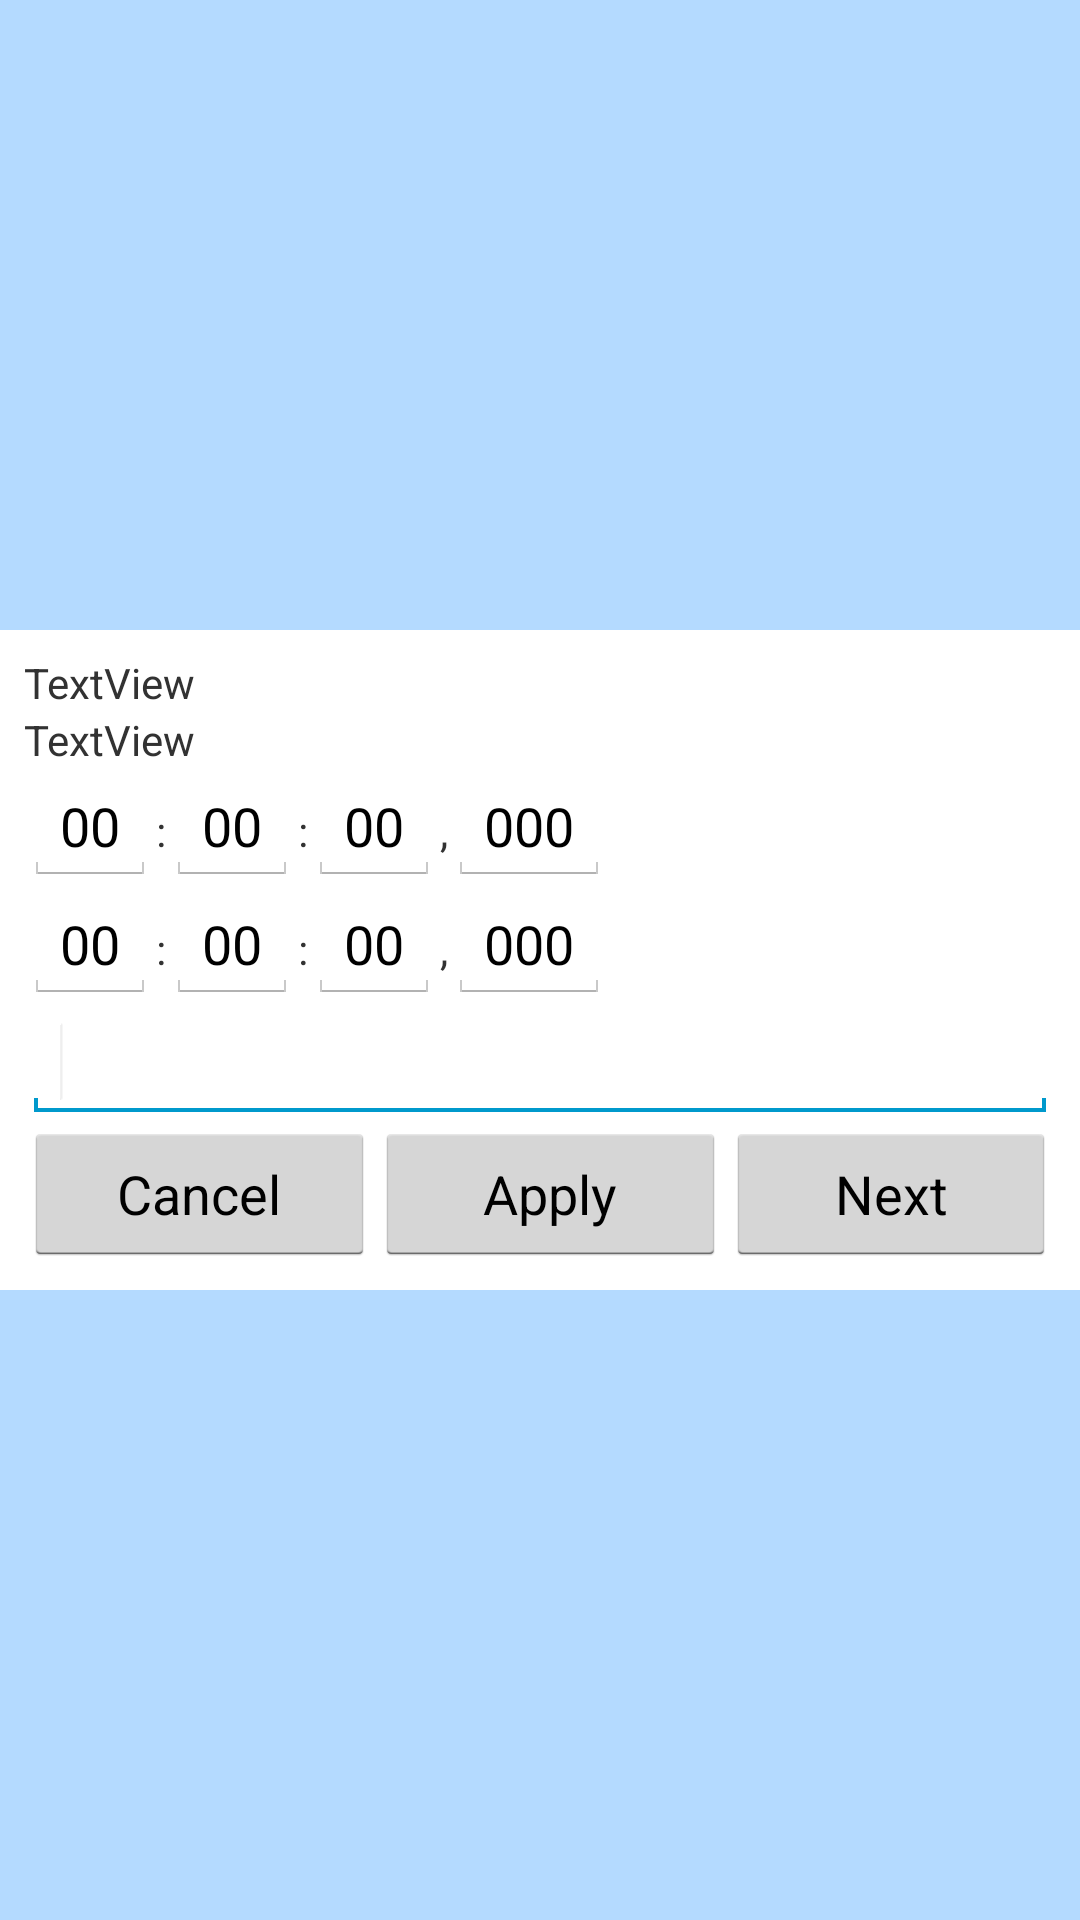

Android layout source for this screen:
<!-- AndroidManifest.xml: application theme AppTheme -->
<!-- res/layout/window_edit_rec.xml -->
<?xml version="1.0" encoding="utf-8"?>
<RelativeLayout xmlns:android="http://schemas.android.com/apk/res/android"
    android:layout_width="fill_parent"
    android:layout_height="fill_parent"
    android:background="@color/theme_base_fade" >

    <ScrollView
        android:layout_width="match_parent"
        android:layout_height="wrap_content"
        android:layout_centerVertical="true"
        android:scrollbars="vertical" >

        <LinearLayout
            android:layout_width="match_parent"
            android:layout_height="wrap_content"
            android:background="@color/def_background"
            android:gravity="center_vertical"
            android:orientation="vertical"
            android:padding="@dimen/activity_horizontal_margin" >

            <TextView
                android:id="@+id/edit_tvnum"
                android:layout_width="wrap_content"
                android:layout_height="wrap_content"
                android:text="TextView" />

            <TextView
                android:id="@+id/edit_tvtime"
                android:layout_width="wrap_content"
                android:layout_height="wrap_content"
                android:text="TextView" />

            <LinearLayout
                android:layout_width="match_parent"
                android:layout_height="wrap_content"
                android:orientation="horizontal" >

                <EditText
                    android:id="@+id/edt_hh"
                    android:layout_width="wrap_content"
                    android:layout_height="wrap_content"
                    android:imeOptions="actionNext"
                    android:inputType="number"
                    android:maxLength="2"
                    android:text="00" />

                <TextView
                    android:layout_width="wrap_content"
                    android:layout_height="wrap_content"
                    android:text=":" />

                <EditText
                    android:id="@+id/edt_mm"
                    android:layout_width="wrap_content"
                    android:layout_height="wrap_content"
                    android:imeOptions="actionNext"
                    android:inputType="number"
                    android:maxLength="2"
                    android:text="00" />

                <TextView
                    android:layout_width="wrap_content"
                    android:layout_height="wrap_content"
                    android:text=":" />

                <EditText
                    android:id="@+id/edt_ss"
                    android:layout_width="wrap_content"
                    android:layout_height="wrap_content"
                    android:imeOptions="actionNext"
                    android:inputType="number"
                    android:maxLength="2"
                    android:text="00" />

                <TextView
                    android:layout_width="wrap_content"
                    android:layout_height="wrap_content"
                    android:text="," />

                <EditText
                    android:id="@+id/edt_ms"
                    android:layout_width="wrap_content"
                    android:layout_height="wrap_content"
                    android:imeOptions="actionNext"
                    android:inputType="number"
                    android:maxLength="3"
                    android:text="000" />
            </LinearLayout>

            <LinearLayout
                android:layout_width="match_parent"
                android:layout_height="wrap_content"
                android:orientation="horizontal" >

                <EditText
                    android:id="@+id/edt_hh_end"
                    android:layout_width="wrap_content"
                    android:layout_height="wrap_content"
                    android:imeOptions="actionNext"
                    android:inputType="number"
                    android:maxLength="2"
                    android:text="00" />

                <TextView
                    android:layout_width="wrap_content"
                    android:layout_height="wrap_content"
                    android:text=":" />

                <EditText
                    android:id="@+id/edt_mm_end"
                    android:layout_width="wrap_content"
                    android:layout_height="wrap_content"
                    android:imeOptions="actionNext"
                    android:inputType="number"
                    android:maxLength="2"
                    android:text="00" />

                <TextView
                    android:layout_width="wrap_content"
                    android:layout_height="wrap_content"
                    android:text=":" />

                <EditText
                    android:id="@+id/edt_ss_end"
                    android:layout_width="wrap_content"
                    android:layout_height="wrap_content"
                    android:imeOptions="actionNext"
                    android:inputType="number"
                    android:maxLength="2"
                    android:text="00" />

                <TextView
                    android:layout_width="wrap_content"
                    android:layout_height="wrap_content"
                    android:text="," />

                <EditText
                    android:id="@+id/edt_ms_end"
                    android:layout_width="wrap_content"
                    android:layout_height="wrap_content"
                    android:imeOptions="actionDone"
                    android:inputType="number"
                    android:maxLength="3"
                    android:text="000" />
            </LinearLayout>

            <EditText
                android:id="@+id/edit_ettext"
                android:layout_width="match_parent"
                android:layout_height="wrap_content"
                android:inputType="textMultiLine|textNoSuggestions"
                android:linksClickable="false" >

                <requestFocus />
            </EditText>

            <LinearLayout
                android:layout_width="match_parent"
                android:layout_height="wrap_content"
                android:orientation="horizontal" >

                <Button
                    android:id="@+id/edit_btn_cancel"
                    android:layout_width="fill_parent"
                    android:layout_height="wrap_content"
                    android:layout_weight=".33"
                    android:text="@string/cancel" />

                <Button
                    android:id="@+id/edit_btn_apply"
                    android:layout_width="fill_parent"
                    android:layout_height="wrap_content"
                    android:layout_weight=".33"
                    android:text="@string/apply" />

                <Button
                    android:id="@+id/edit_btn_next"
                    android:layout_width="fill_parent"
                    android:layout_height="wrap_content"
                    android:layout_weight=".34"
                    android:text="@string/next" />
            </LinearLayout>
        </LinearLayout>
    </ScrollView>

</RelativeLayout>
<!-- resources referenced by this layout -->
<resources>
  <color name="def_background">#FFFFFFFF</color>
  <color name="theme_base_fade">#551E90FF</color>
  <dimen name="activity_horizontal_margin">8dp</dimen>
  <string name="apply">Apply</string>
  <string name="cancel">Cancel</string>
  <string name="next">Next</string>
  <style name="AppTheme" parent="AppBaseTheme" />
  <style name="AppBaseTheme" parent="android:Theme.Holo.Light">
          
      </style>
</resources>
